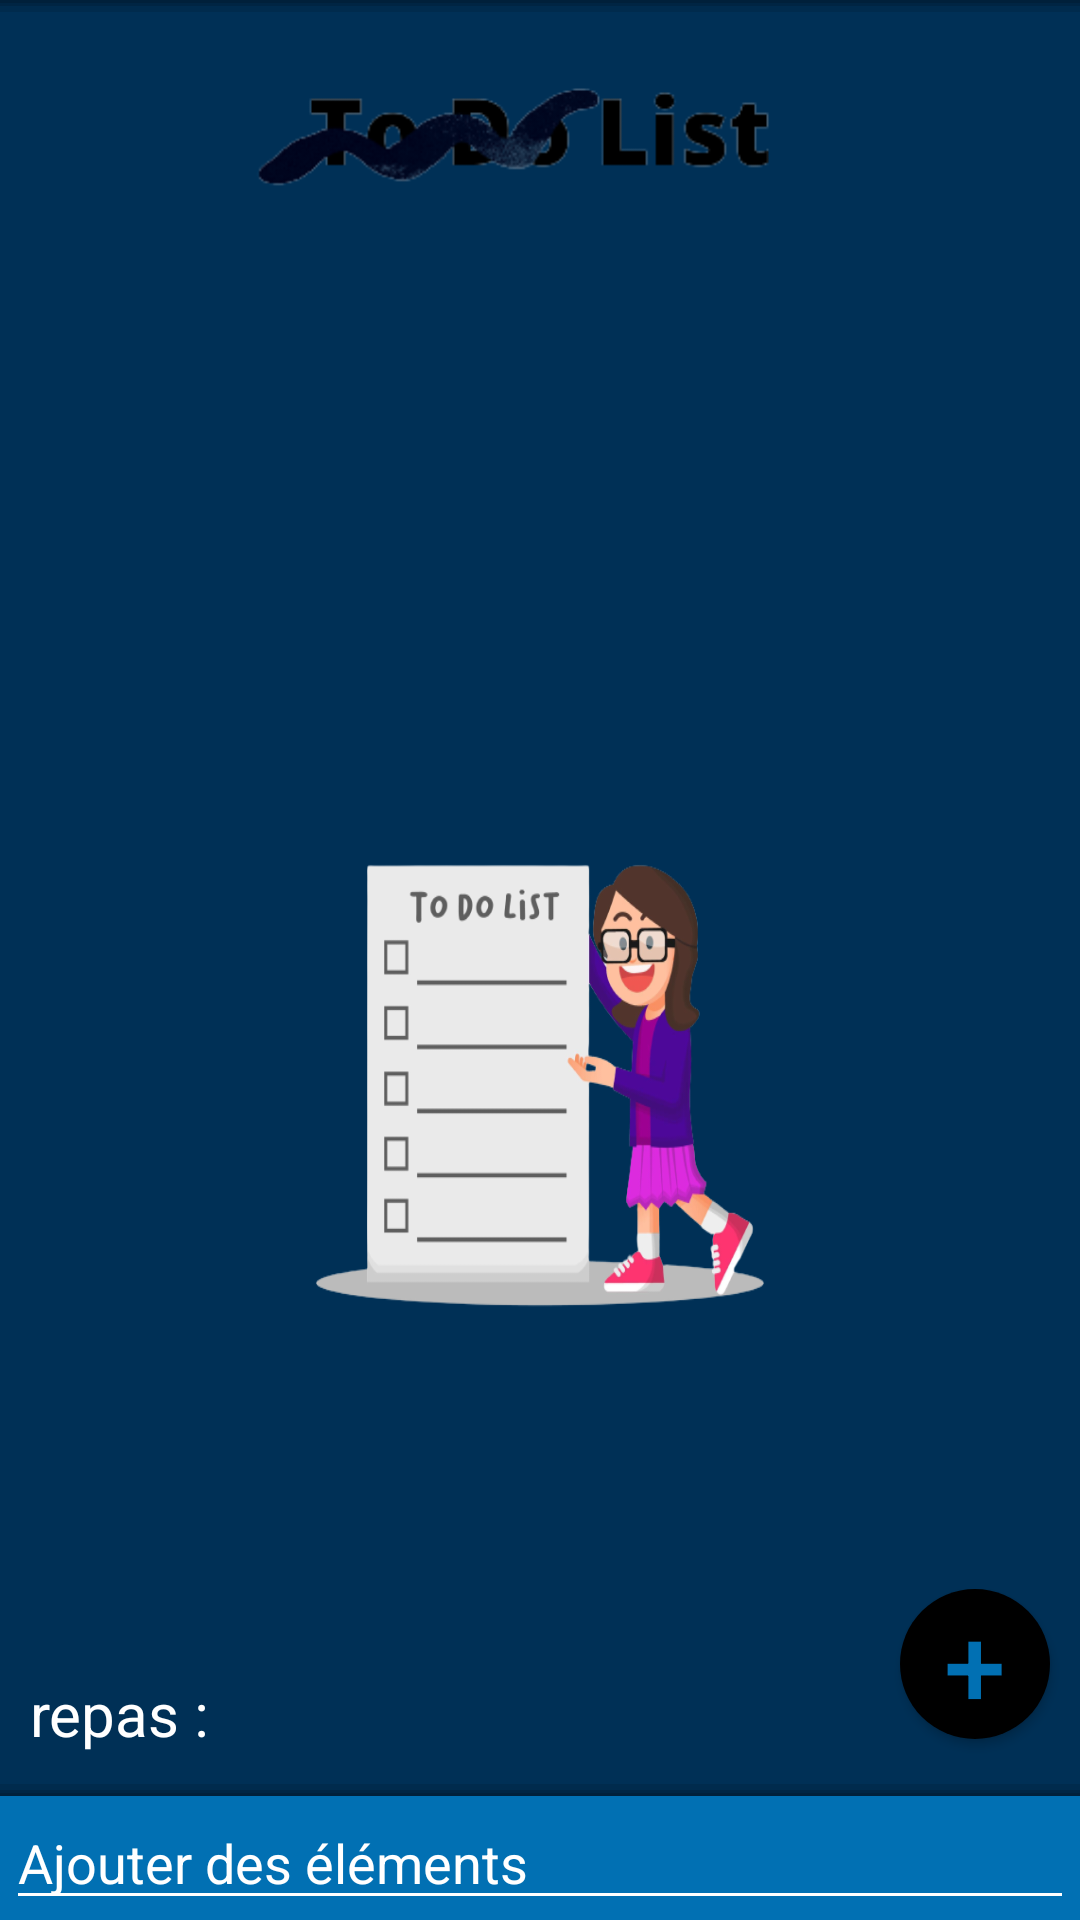

Reconstruct the res/layout file that produces this screen, plus the resources it refers to.
<!-- AndroidManifest.xml: application theme OneTheme -->
<!-- res/layout/activity_list_sauvgarde.xml -->
<?xml version="1.0" encoding="utf-8"?>
<LinearLayout xmlns:android="http://schemas.android.com/apk/res/android"
    xmlns:app="http://schemas.android.com/apk/res-auto"
    xmlns:tools="http://schemas.android.com/tools"
    android:fitsSystemWindows="true"
    android:layout_width="match_parent"
    android:layout_height="match_parent"
    android:background="@color/blue"
    android:orientation="vertical"
    android:gravity="top"
    tools:context=".ListSauvgarde">
    
    <LinearLayout
        android:layout_width="match_parent"
        android:layout_height="1dp"
        android:background="@color/shadow"/>
    <LinearLayout
        android:layout_width="match_parent"
        android:layout_height="1dp"
        android:background="@color/shadow1"/>
    <LinearLayout
        android:layout_width="match_parent"
        android:layout_height="2dp"
        android:background="@color/shadow2"/>
    

    <ImageView
        android:layout_width="wrap_content"
        android:layout_height="100dp"
        android:src="@drawable/logo"
        android:scaleX="3"
        android:scaleY="3"/>

    <EditText
        android:layout_width="match_parent"
        android:layout_height="wrap_content"
        android:id="@+id/Nom"
        android:layout_marginBottom="40dp"
        android:gravity="center"
        android:background="@android:color/transparent"
        android:textColor="@color/accent"
        android:lines="1"
        android:inputType="textShortMessage|textAutoCorrect|textCapSentences"
        android:maxLength="2000"
        android:textSize="25dp"/>

    <ListView
        android:id="@+id/Test"
        android:layout_marginTop="20dp"
        android:layout_marginLeft="5dp"
        android:layout_marginRight="5dp"
        android:layout_width="wrap_content"
        android:layout_height="wrap_content"
        android:background="@drawable/border"
        android:visibility="gone"/>
    <ImageView
        android:layout_width="wrap_content"
        android:layout_height="150dp"
        android:layout_marginTop="100dp"
        android:src="@drawable/vide2"
        android:layout_gravity="center"
        android:scaleY="1.3"
        android:id="@+id/vide"/>
    <Space
        android:id="@+id/space"
        android:layout_width="match_parent"
        android:layout_height="wrap_content"
        android:layout_weight="1"/>

    <LinearLayout
        android:layout_width="match_parent"
        android:layout_height="wrap_content"
        android:orientation="horizontal">
        <TextView
            android:id="@+id/RepasVisibility"
            android:layout_width="wrap_content"
            android:layout_height="wrap_content"
            android:layout_marginLeft="10dp"
            android:textColor="@color/accent"
            android:layout_gravity="bottom"
            android:layout_marginBottom="5dp"
            android:text="repas :"
            android:textSize="20dp"/>
        <TextView
            android:id="@+id/countRepas"
            android:layout_width="wrap_content"
            android:layout_height="wrap_content"
            android:textColor="@color/accent"
            android:layout_gravity="bottom"
            android:layout_marginBottom="5dp"
            android:layout_marginLeft="10dp"
            android:textSize="20dp"/>
        <Space
            android:layout_width="match_parent"
            android:layout_height="wrap_content"
            android:layout_weight="1"/>
        <androidx.appcompat.widget.AppCompatButton
            android:id="@+id/Ajouter"
            android:layout_width="50dp"
            android:layout_height="50dp"
            android:layout_marginLeft="15dp"
            android:layout_marginBottom="15dp"
            android:layout_marginRight="10dp"
            android:gravity="center"
            android:background="@drawable/rounded"
            android:text="+"
            android:textColor="@color/edit"
            android:textSize="37dp"/>
    </LinearLayout>



    <LinearLayout
        android:layout_width="match_parent"
        android:layout_height="2dp"
        android:background="@color/shadow2"/>
    <LinearLayout
        android:layout_width="match_parent"
        android:layout_height="1dp"
        android:background="@color/shadow1"/>
    <LinearLayout
        android:layout_width="match_parent"
        android:layout_height="1dp"
        android:background="@color/shadow"/>
    <LinearLayout
        android:layout_width="match_parent"
        android:layout_height="wrap_content"
        android:outlineSpotShadowColor="@color/black"
        android:orientation="vertical"
        android:background="@color/edit">

        <EditText
            android:id="@+id/editAjout"
            android:layout_width="356dp"
            android:layout_height="match_parent"
            android:layout_gravity="center"
            android:backgroundTint="@color/white"
            android:hint="Ajouter des éléments"
            android:inputType="textShortMessage|textAutoCorrect|textCapSentences"
            android:lines="1"
            android:maxLength="2000"
            android:textColor="@color/accent"
            android:textColorHint="@color/accent" />
    </LinearLayout>
</LinearLayout>
<!-- resources referenced by this layout -->
<resources>
  <color name="accent">#FFFFFF</color>
  <color name="black">#FF000000</color>
  <color name="blue">#003056</color>
  <color name="edit">#0170B3</color>
  <color name="shadow">#54000000</color>
  <color name="shadow1">#39000000</color>
  <color name="shadow2">#1B000000</color>
  <color name="white">#FFFFFFFF</color>
  <!-- drawable border (drawable) -->
  <?xml version="1.0" encoding="utf-8"?>
  <shape xmlns:android="http://schemas.android.com/apk/res/android" android:shape="rectangle" >
      
       <solid android:color="#00000000" />
      
      
      <stroke android:width="2dip" android:color="#FFF" />
  </shape>
  <!-- drawable logo: png bitmap (drawable, 16107 bytes) -->
  <!-- drawable rounded (drawable) -->
  <?xml version="1.0" encoding="utf-8"?>
  <shape xmlns:android="http://schemas.android.com/apk/res/android" android:shape="rectangle">
      <solid
          android:color="#000000">
      </solid>
      <corners  android:radius="50dp"/>
  </shape>
  <!-- drawable vide2: png bitmap (drawable, 70337 bytes) -->
  <style name="OneTheme" parent="Theme.AppCompat.Light.DarkActionBar">
          
          <item name="colorPrimary">@color/edit</item>
          <item name="colorAccent">@color/accent</item>
          <item name="colorPrimaryVariant">@color/blue</item>
          <item name="colorOnPrimary">@color/blue</item>
          
          <item name="colorSecondary">@color/teal_200</item>
          <item name="colorSecondaryVariant">@color/teal_700</item>
          <item name="colorOnSecondary">@color/black</item>
          
          <item name="android:statusBarColor" tools:targetApi="l">?attr/colorPrimaryVariant</item>
          
      </style>
  <color name="teal_200">#FF03DAC5</color>
  <color name="teal_700">#FF018786</color>
</resources>
